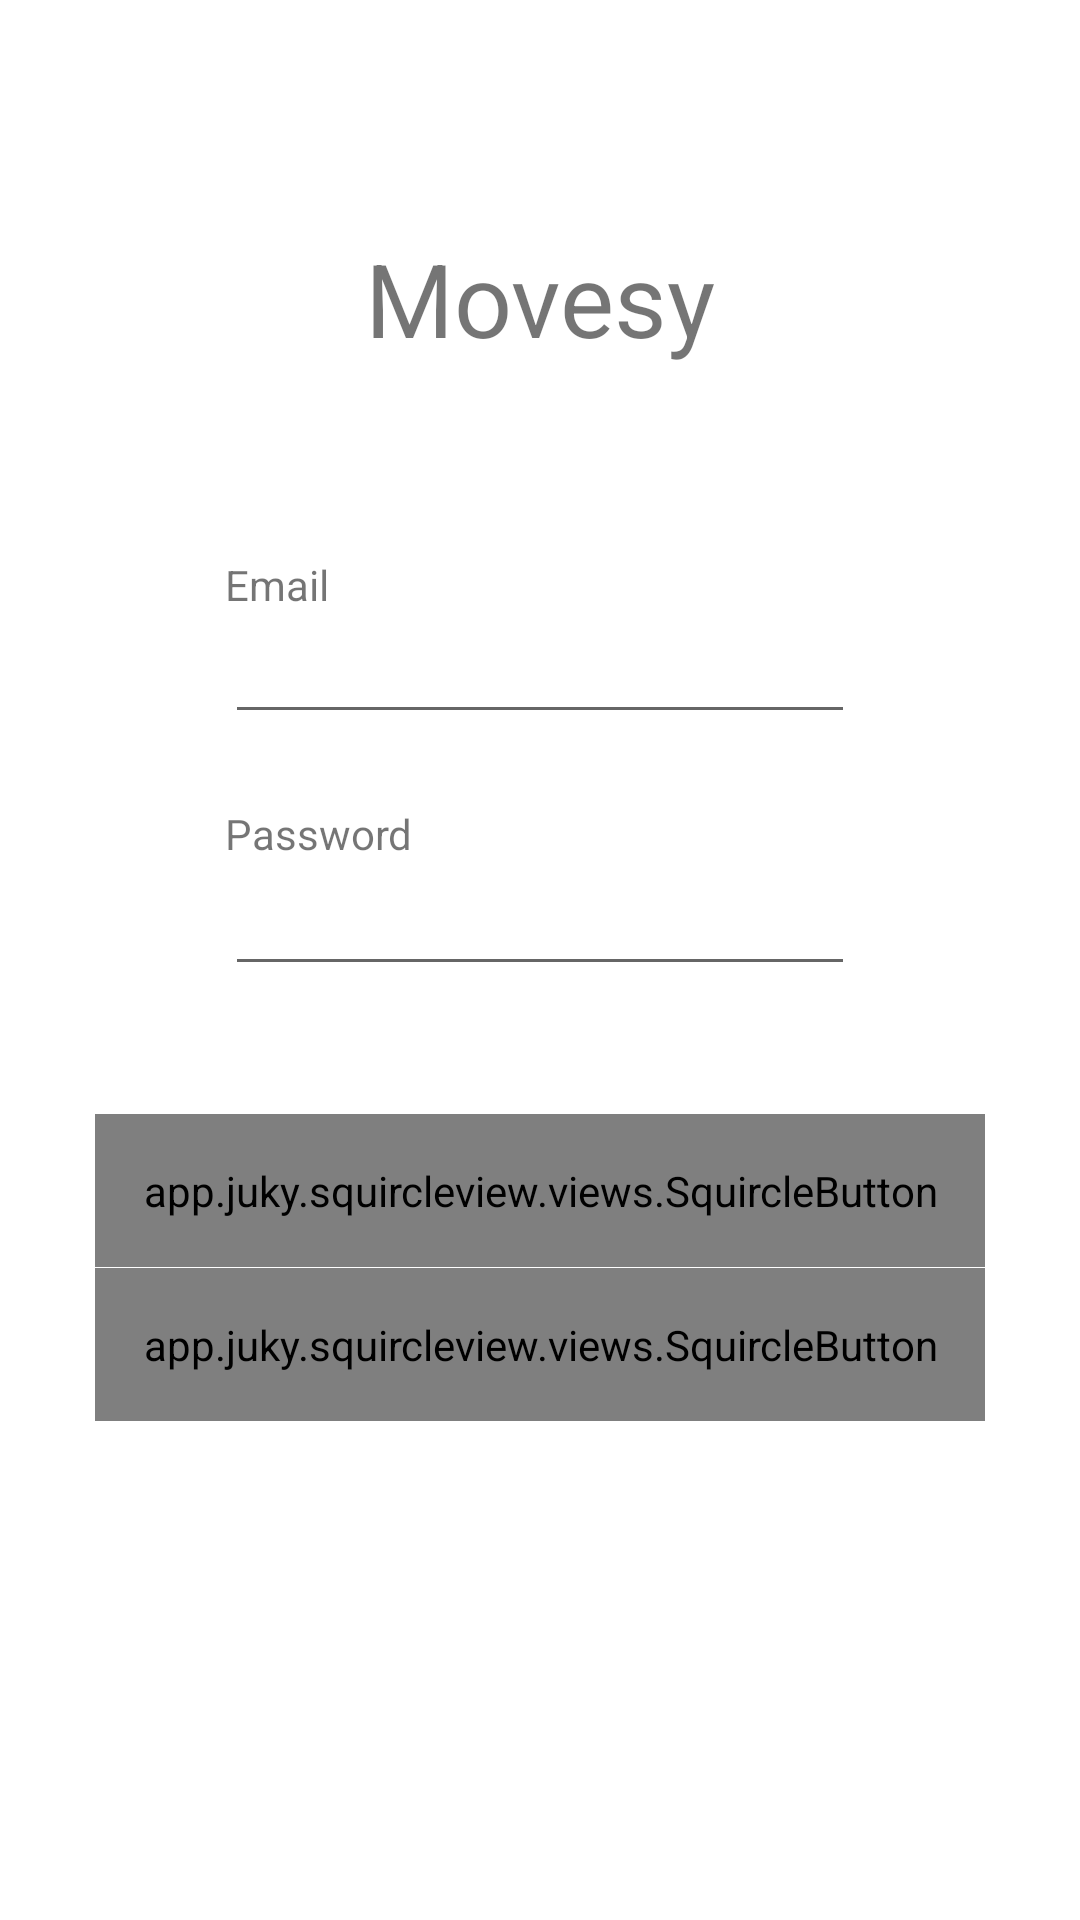

The Android layout XML behind this screen, and the referenced resources:
<!-- AndroidManifest.xml: application theme Theme.example -->
<!-- res/layout/fragment_login.xml -->
<?xml version="1.0" encoding="utf-8"?>
<androidx.constraintlayout.widget.ConstraintLayout xmlns:android="http://schemas.android.com/apk/res/android"
    xmlns:app="http://schemas.android.com/apk/res-auto"
    xmlns:tools="http://schemas.android.com/tools"
    android:layout_width="match_parent"
    android:layout_height="match_parent">

    <TextView
        android:id="@+id/textView"
        android:layout_width="wrap_content"
        android:layout_height="wrap_content"
        android:text="Movesy"
        android:textSize="34sp"
        app:layout_constraintEnd_toEndOf="parent"
        app:layout_constraintStart_toStartOf="parent"
        app:layout_constraintTop_toTopOf="@+id/guideline2"
        tools:text="Movesy" />

    <androidx.constraintlayout.widget.Guideline
        android:id="@+id/guideline2"
        android:layout_width="wrap_content"
        android:layout_height="wrap_content"
        android:orientation="horizontal"
        app:layout_constraintGuide_percent="0.12" />

    <androidx.constraintlayout.widget.Guideline
        android:id="@+id/guideline3"
        android:layout_width="wrap_content"
        android:layout_height="wrap_content"
        android:orientation="horizontal"
        app:layout_constraintGuide_percent="0.74" />


    <app.juky.squircleview.views.SquircleButton
        android:id="@+id/btnLogin"
        android:layout_width="wrap_content"
        android:layout_height="wrap_content"
        android:text="Login"

        android:padding="16dp"
        android:textColor="#FFFFFF"
        app:squircle_gradient_end_color="#aa076b"
        app:squircle_gradient_start_color="#61045f"
        app:squircle_shadow_elevation="2dp"

        app:layout_constraintEnd_toEndOf="parent"
        app:layout_constraintStart_toStartOf="parent"
        app:layout_constraintTop_toTopOf="@+id/guideline4" />

    <app.juky.squircleview.views.SquircleButton
        android:id="@+id/btnRegister"
        android:layout_width="wrap_content"
        android:layout_height="wrap_content"
        android:text="Register"

        android:padding="16dp"
        android:textColor="#FFFFFF"
        app:squircle_gradient_end_color="#aa076b"
        app:squircle_gradient_start_color="#61045f"
        app:squircle_shadow_elevation="2dp"

        app:layout_constraintBottom_toTopOf="@+id/guideline3"
        app:layout_constraintEnd_toEndOf="parent"
        app:layout_constraintStart_toStartOf="parent"
        app:layout_constraintTop_toBottomOf="@+id/btnLogin" />

    <EditText
        android:id="@+id/etEmail"
        android:layout_width="wrap_content"
        android:layout_height="wrap_content"
        android:ems="10"
        android:inputType="textEmailAddress"
        app:layout_constraintBottom_toTopOf="@+id/guideline4"
        app:layout_constraintEnd_toEndOf="parent"
        app:layout_constraintStart_toStartOf="parent"
        app:layout_constraintTop_toTopOf="@+id/guideline2" />

    <EditText
        android:id="@+id/etPassword"
        android:layout_width="wrap_content"
        android:layout_height="wrap_content"
        android:ems="10"
        android:inputType="textPassword"
        app:layout_constraintBottom_toTopOf="@+id/guideline4"
        app:layout_constraintEnd_toEndOf="parent"
        app:layout_constraintStart_toStartOf="parent"
        app:layout_constraintTop_toBottomOf="@+id/etEmail" />

    <androidx.constraintlayout.widget.Guideline
        android:id="@+id/guideline4"
        android:layout_width="wrap_content"
        android:layout_height="wrap_content"
        android:orientation="horizontal"
        app:layout_constraintGuide_percent="0.58" />

    <TextView
        android:id="@+id/textView2"
        android:layout_width="wrap_content"
        android:layout_height="wrap_content"
        android:text="Password"
        app:layout_constraintBottom_toTopOf="@+id/etPassword"
        app:layout_constraintStart_toStartOf="@+id/etPassword" />

    <TextView
        android:id="@+id/textView3"
        android:layout_width="58dp"
        android:layout_height="18dp"
        android:text="Email"
        app:layout_constraintBottom_toTopOf="@+id/etEmail"
        app:layout_constraintStart_toStartOf="@+id/etEmail" />

    <ProgressBar
        android:id="@+id/loginPb"
        android:visibility="gone"
        style="?android:attr/progressBarStyle"
        android:layout_width="wrap_content"
        android:layout_height="wrap_content"
        android:layout_marginTop="160dp"
        app:layout_constraintEnd_toEndOf="parent"
        app:layout_constraintStart_toStartOf="parent"
        app:layout_constraintTop_toTopOf="parent" />

</androidx.constraintlayout.widget.ConstraintLayout>
    
<!-- resources referenced by this layout -->
<resources>
  <style name="Theme.example" parent="Theme.MaterialComponents.DayNight.DarkActionBar">
          
          <item name="colorPrimary">@color/purple_500</item>
          <item name="colorPrimaryVariant">@color/purple_700</item>
          <item name="colorOnPrimary">@color/white</item>
          
          <item name="colorSecondary">@color/teal_200</item>
          <item name="colorSecondaryVariant">@color/teal_700</item>
          <item name="colorOnSecondary">@color/black</item>
          
          <item name="android:statusBarColor" tools:targetApi="l">?attr/colorPrimaryVariant</item>
          
      </style>
  <color name="purple_500">#FF6200EE</color>
  <color name="purple_700">#FF3700B3</color>
  <color name="white">#FFFFFFFF</color>
  <color name="teal_200">#FF03DAC5</color>
  <color name="teal_700">#FF018786</color>
  <color name="black">#FF000000</color>
</resources>
